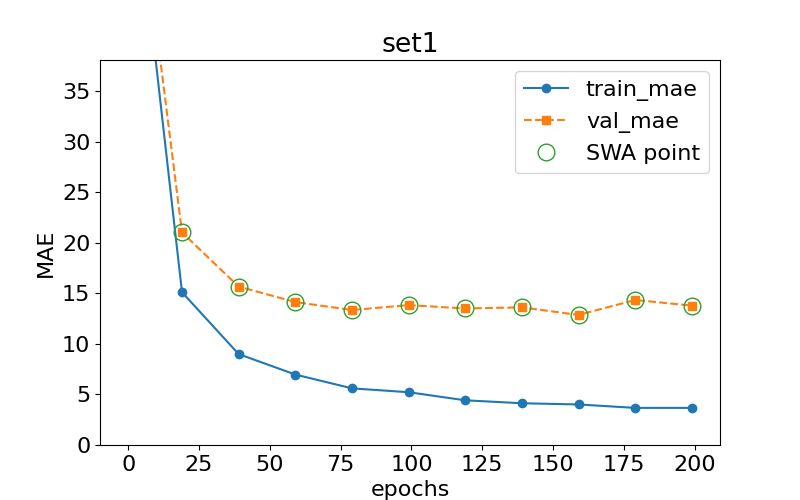

Data behind this chart, as committed beside it:
epoch, train loss, val loss, swa
0.0, 62.1, 63.37, n
19.0, 15.12, 21.04, y
39.0, 9, 15.68, y
59.0, 6.975, 14.15, y
79.0, 5.607, 13.36, y
99.0, 5.225, 13.85, y
119.0, 4.424, 13.51, y
139.0, 4.132, 13.62, y
159.0, 4.012, 12.87, y
179.0, 3.675, 14.35, y
199.0, 3.674, 13.8, y
